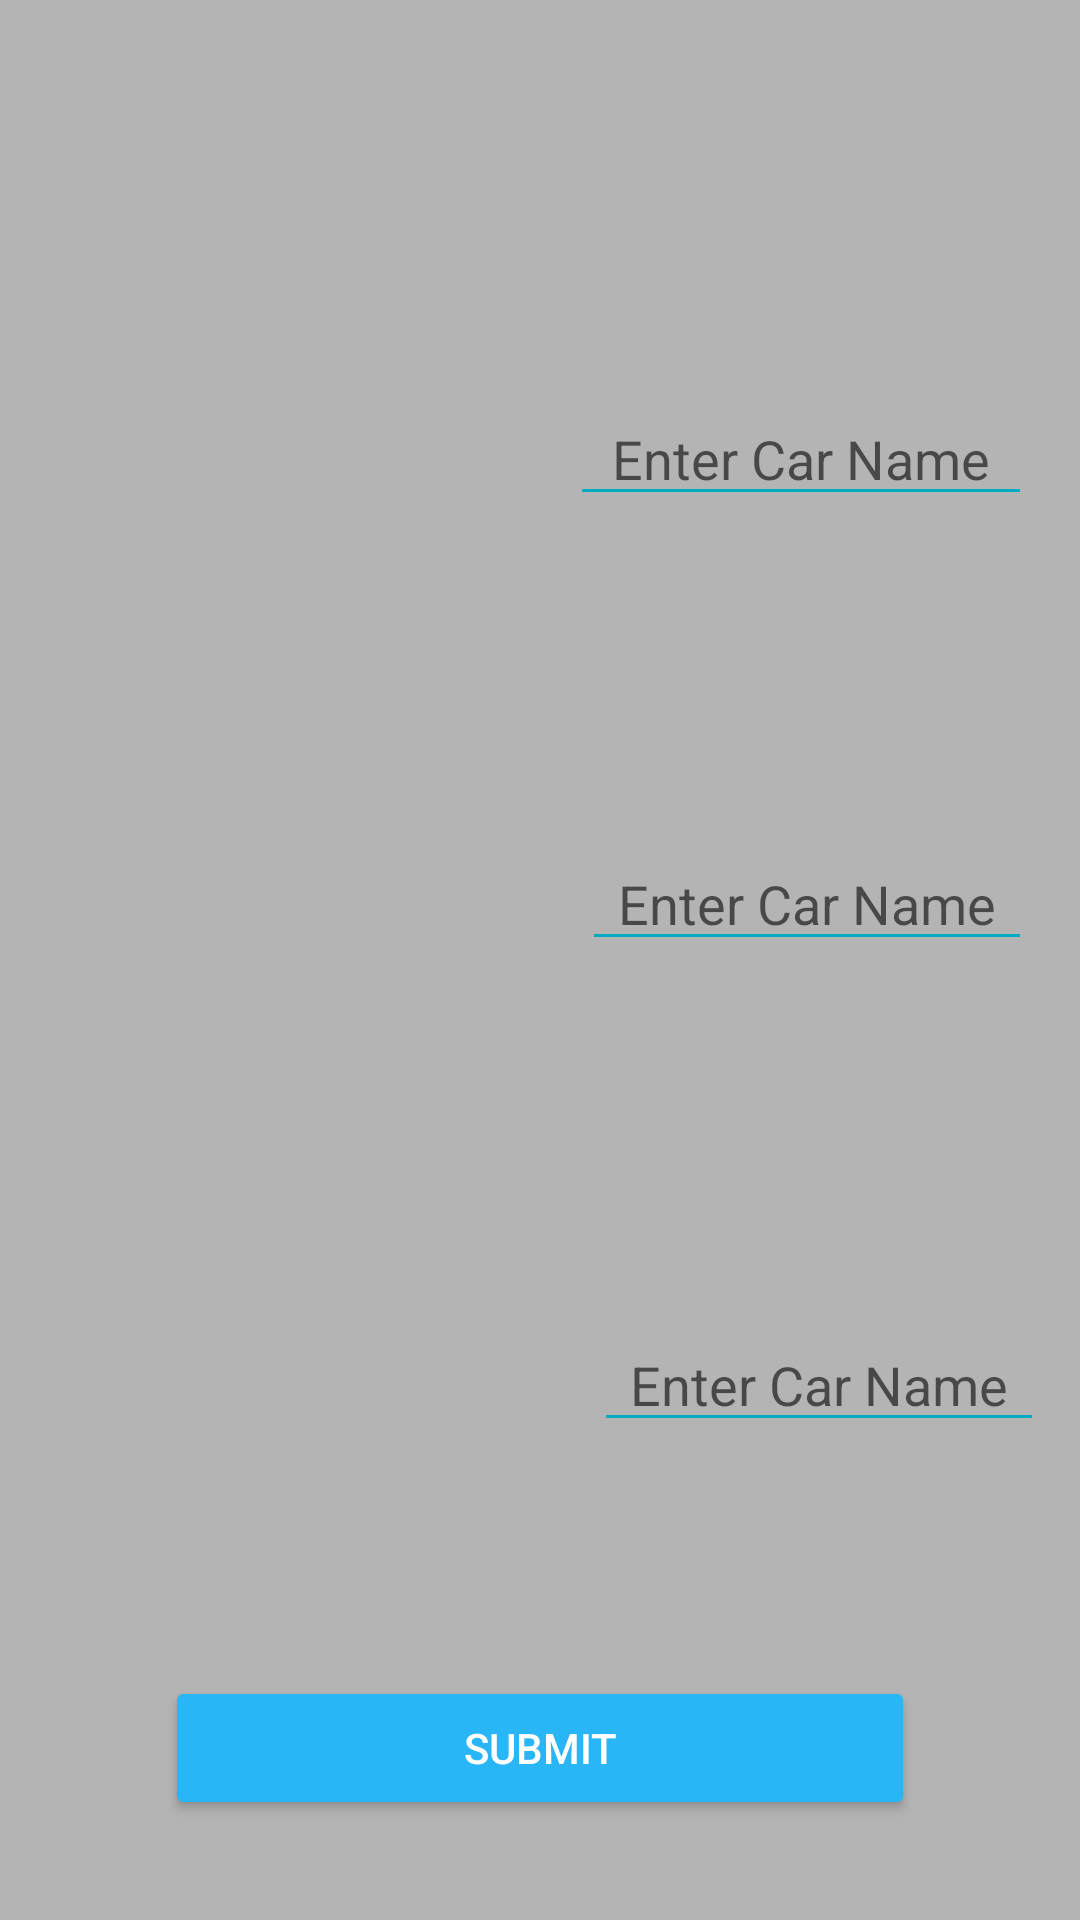

Android layout source for this screen:
<!-- AndroidManifest.xml: application theme Theme.CarGusser -->
<!-- res/layout/activity_advanced_level.xml -->
<?xml version="1.0" encoding="utf-8"?>
<android.support.constraint.ConstraintLayout xmlns:android="http://schemas.android.com/apk/res/android"
    xmlns:app="http://schemas.android.com/apk/res-auto"
    xmlns:tools="http://schemas.android.com/tools"
    android:layout_width="match_parent"
    android:layout_height="match_parent"
    android:background="#B5B4B4"
    android:screenOrientation="portrait"
    tools:context=".AdvancedLevel">


    <ImageView
        android:id="@+id/uniqueCarImg2"
        android:layout_width="205dp"
        android:layout_height="0dp"
        android:layout_centerInParent="true"
        android:layout_marginTop="283dp"
        android:layout_marginBottom="33dp"
        android:contentDescription="@string/todo"
        app:layout_constraintBottom_toTopOf="@+id/uniqueCarImg3"
        app:layout_constraintEnd_toStartOf="@+id/txtInput2"
        app:layout_constraintHorizontal_bias="0.285"
        app:layout_constraintStart_toStartOf="parent"
        app:layout_constraintTop_toTopOf="parent"
        tools:ignore="MissingConstraints" />

    <ImageView
        android:id="@+id/uniqueCarImg3"
        android:layout_width="205dp"
        android:layout_height="0dp"
        android:layout_centerInParent="true"
        android:layout_marginBottom="162dp"
        android:contentDescription="@string/todo"
        app:layout_constraintBottom_toBottomOf="parent"
        app:layout_constraintEnd_toStartOf="@+id/txtInput3"
        app:layout_constraintHorizontal_bias="0.285"
        app:layout_constraintStart_toStartOf="parent"
        app:layout_constraintTop_toBottomOf="@+id/uniqueCarImg2"
        tools:ignore="MissingConstraints" />

    <Button
        android:id="@+id/avdSubmitBtn"
        style="@style/Widget.AppCompat.Button.Colored"
        android:layout_width="0dp"
        android:layout_height="wrap_content"
        android:layout_marginStart="55dp"
        android:layout_marginEnd="55dp"
        android:layout_marginBottom="76dp"
        android:text="@string/submit"
        app:layout_constraintBottom_toBottomOf="parent"
        app:layout_constraintEnd_toEndOf="parent"
        app:layout_constraintStart_toStartOf="parent"
        app:layout_constraintTop_toBottomOf="@+id/txtInput3" />

    <EditText
        android:id="@+id/txtInput3"
        android:layout_width="150dp"
        android:layout_height="wrap_content"
        android:layout_marginEnd="12dp"
        android:layout_marginBottom="78dp"
        android:ems="10"
        android:hint="@string/enter_car_name"
        android:importantForAutofill="no"
        android:inputType="textPersonName"
        android:textAlignment="center"
        app:layout_constraintBottom_toTopOf="@+id/avdSubmitBtn"
        app:layout_constraintEnd_toEndOf="parent"
        app:layout_constraintTop_toBottomOf="@+id/txtInput2" />

    <EditText
        android:id="@+id/txtInput1"
        android:layout_width="154dp"
        android:layout_height="wrap_content"
        android:layout_marginTop="173dp"
        android:layout_marginEnd="16dp"
        android:layout_marginBottom="107dp"
        android:ems="10"
        android:hint="@string/enter_car_name"
        android:importantForAutofill="no"
        android:inputType="textPersonName"
        android:textAlignment="center"
        app:layout_constraintBottom_toTopOf="@+id/txtInput2"
        app:layout_constraintEnd_toEndOf="parent"
        app:layout_constraintTop_toTopOf="parent" />


    <ImageView
        android:id="@+id/uniqueCarImg1"
        android:layout_width="205dp"
        android:layout_height="127dp"
        android:layout_centerInParent="true"
        android:layout_marginTop="128dp"
        android:contentDescription="@string/todo"
        app:layout_constraintEnd_toStartOf="@+id/txtInput1"
        app:layout_constraintHorizontal_bias="0.4"
        app:layout_constraintStart_toStartOf="parent"
        app:layout_constraintTop_toTopOf="parent"
        tools:ignore="MissingConstraints" />

    <EditText
        android:id="@+id/txtInput2"
        android:layout_width="150dp"
        android:layout_height="wrap_content"
        android:layout_marginEnd="16dp"
        android:layout_marginBottom="119dp"
        android:ems="10"
        android:hint="@string/enter_car_name"
        android:importantForAutofill="no"
        android:inputType="textPersonName"
        android:textAlignment="center"
        app:layout_constraintBottom_toTopOf="@+id/txtInput3"
        app:layout_constraintEnd_toEndOf="parent"
        app:layout_constraintTop_toBottomOf="@+id/txtInput1" />

    <TextView
        android:id="@+id/scoreDisplay"
        android:layout_width="91dp"
        android:layout_height="28dp"
        android:textAlignment="center"
        android:textColor="@color/blue_800"
        android:textSize="20sp"
        android:textStyle="bold"
        app:layout_constraintBottom_toTopOf="@+id/txtInput1"
        app:layout_constraintEnd_toEndOf="parent"
        app:layout_constraintHorizontal_bias="0.887"
        app:layout_constraintStart_toStartOf="parent"
        app:layout_constraintTop_toTopOf="parent"
        app:layout_constraintVertical_bias="0.375" />

    <TextView
        android:id="@+id/avdTimer"
        android:layout_width="93dp"
        android:layout_height="24dp"
        android:textAlignment="center"
        android:textColor="@color/blue_800"
        android:textSize="20sp"
        android:textStyle="bold"
        app:layout_constraintBottom_toTopOf="@+id/uniqueCarImg1"
        app:layout_constraintEnd_toEndOf="parent"
        app:layout_constraintHorizontal_bias="0.141"
        app:layout_constraintStart_toStartOf="parent"
        app:layout_constraintTop_toTopOf="parent"
        app:layout_constraintVertical_bias="0.519" />


</android.support.constraint.ConstraintLayout>
<!-- resources referenced by this layout -->
<resources>
  <color name="blue_800">#0277BD</color>
  <string name="enter_car_name">Enter Car Name</string>
  <string name="submit">Submit</string>
  <string name="todo">TODO</string>
  <style name="Theme.CarGusser" parent="Theme.AppCompat.Light.DarkActionBar">
          
          <item name="colorPrimary">@color/blue_800</item>
          <item name="colorPrimaryDark">@color/blue_900</item>
          <item name="colorAccent">@color/blue_400</item>
          
  
          <item name="colorControlNormal">#00ACC1</item>
          <item name="colorControlActivated">#039BE5</item>
          <item name="colorControlHighlight">#1E88E5</item>
  
  
  
      </style>
  <color name="blue_900">#01579B</color>
  <color name="blue_400">#29B6F6</color>
</resources>
